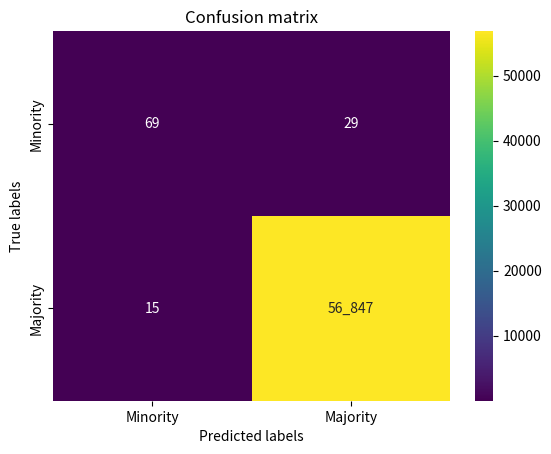

Write Python code to recreate this figure.
import matplotlib.pyplot as plt
import numpy as np
import seaborn as sns

# 5 runs on 11-09-2020 {12:38, 13:43}, 500k steps, NO dropout layer, imb 0.001730:
# EPS_MIN = 0.1 ; EPS_STEPS = 200_000; GAMMA = 0.5; LR = 0.00025; WARMUP_STEPS = 60_000; TARGET_MODEL_UPDATE = 0.0005
# Very stable FN

tp = [78, 81, 75, 78, 78]
tn = [56834, 56825, 56821, 56806, 56842]
fp = [29, 38, 42, 57, 21]
fn = [21, 18, 24, 21, 21]

# 5 runs on 11-09-2020 {09:39, 10:39}, 500k steps, NO dropout layer, imb 0.001730:
# EPS_MIN = 0.05 ; EPS_STEPS = 200_000; GAMMA = 0.5; LR = 0.00025; WARMUP_STEPS = 60_000; TARGET_MODEL_UPDATE = 0.0005

tp = [78, 77, 72, 81, 70]
tn = [56844, 56809, 56835, 56844, 56843]
fp = [19, 54, 28, 19, 20]
fn = [21, 22, 27, 18, 29]

# 5 runs on 11-09-2020 {10:56, 12:13}, 500k steps, NO dropout layer, imb 0.001730:
# EPS_MIN = 0.05 ; EPS_STEPS = 200_000; GAMMA = 0.5; LR = 0.001; WARMUP_STEPS = 60_000; TARGET_MODEL_UPDATE = 0.0005
# Less FP at the cost of more FN, few spikes

tp = [63, 69, 77, 67, 70]
tn = [56836, 56844, 56851, 56860, 56848]
fp = [27, 19, 12, 3, 15]
fn = [36, 30, 22, 32, 29]

avg = [np.mean(x, dtype=int) for x in [tp, tn, fp, fn]]
std = [np.std(x) for x in [tp, tn, fp, fn]]
print([f"{a}, {s:.4f}" for a, s in zip(avg, std)])

ticklabels = ("Minority", "Majority")
sns.heatmap(((avg[0], avg[3]), (avg[2], avg[1])), annot=True, fmt="_d", cmap="viridis", xticklabels=ticklabels, yticklabels=ticklabels)

plt.title("Confusion matrix")
plt.xlabel("Predicted labels")
plt.ylabel("True labels")
plt.show()
